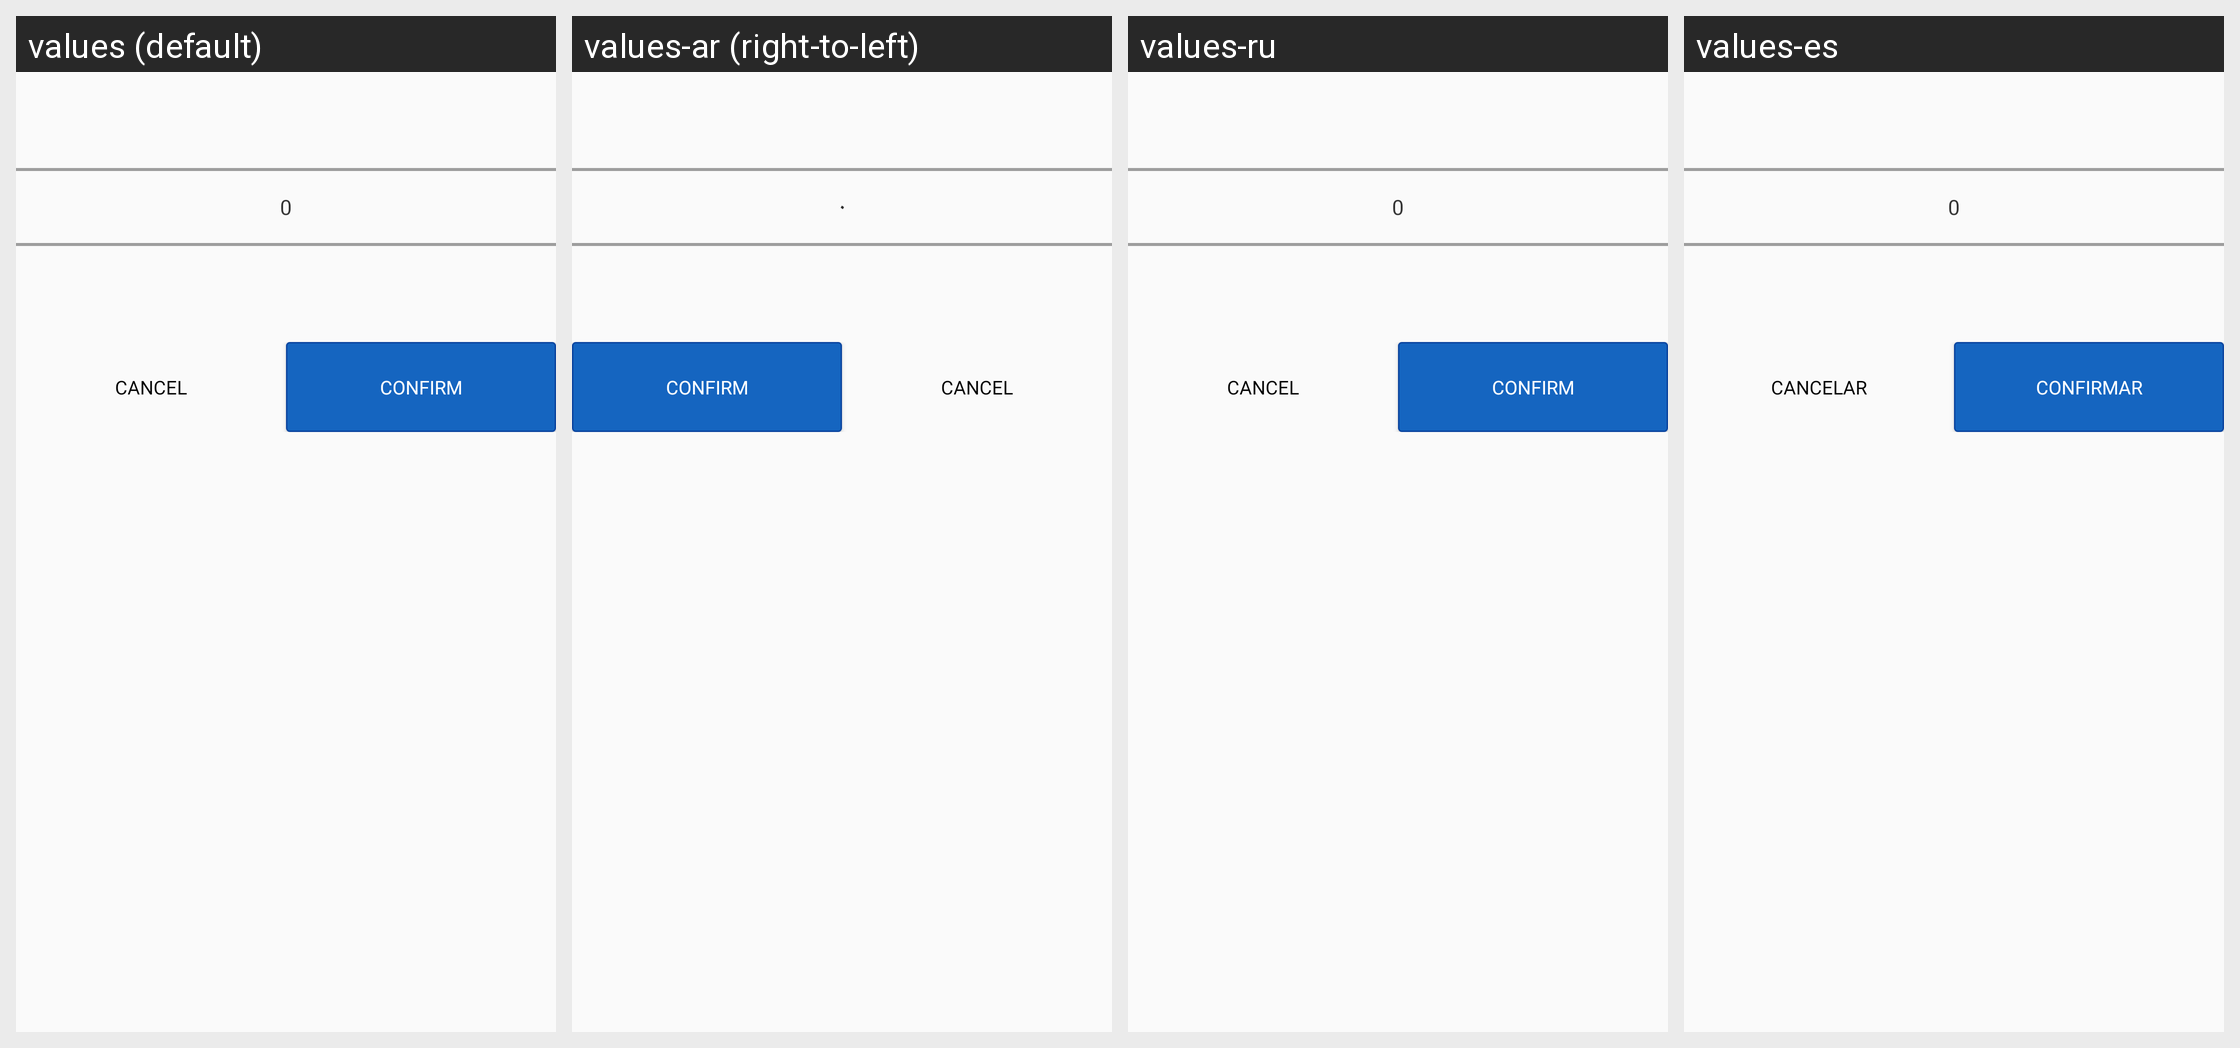

The Android screen above is rendered under several locales of the same app. Produce the string resources it draws, with the default and per-locale values.
Android screen res/layout/number_picker_dialog.xml rendered under 4 locales, left to right: values (default), values-ar (right-to-left), values-ru, values-es. Device: Nexus 5 (rendered at 1080×1920; each locale shown at half size, 540×960, under a caption strip naming it); theme AppTheme.
Other locales in the repository, not shown: values-af, values-am, values-as, values-az, values-be, values-bg, values-bn, values-bs, values-ca, values-cs, values-da, values-de, values-el, values-en-rGB, values-es-rUS, values-et, values-eu, values-fa, values-fi, values-fr, values-fr-rCA, values-gl, values-gu, values-hi, values-hr, values-hu, values-hy, values-in, values-is, values-it, values-iw, values-ja, values-ka, values-kk, values-km, values-kn, values-ko, values-ky, values-lo, values-lt, values-lv, values-mk, values-ml, values-mn, values-mr, values-ms, values-my, values-nb, values-ne, values-nl, values-or, values-pa, values-pl, values-pt-rBR, values-pt-rPT, values-ro, values-si, values-sk, values-sl, values-sq, values-sr, values-sv, values-sw, values-ta, values-te, values-th, values-tl, values-tr, values-uk, values-ur, values-uz, values-vi, values-zh-rCN, values-zh-rHK, values-zh-rTW, values-zu.
Strings drawn on this screen, with the default value and each locale's value (text and hints the layout hard-codes, and strings that could not be matched under every locale, appear in the picture but are not listed):

cancel
  values: Cancel
  values-ar: Cancel  [not translated; the default value is used]
  values-ru: Cancel  [not translated; the default value is used]
  values-es: Cancelar

confirm
  values: Confirm
  values-ar: Confirm  [not translated; the default value is used]
  values-ru: Confirm  [not translated; the default value is used]
  values-es: Confirmar
